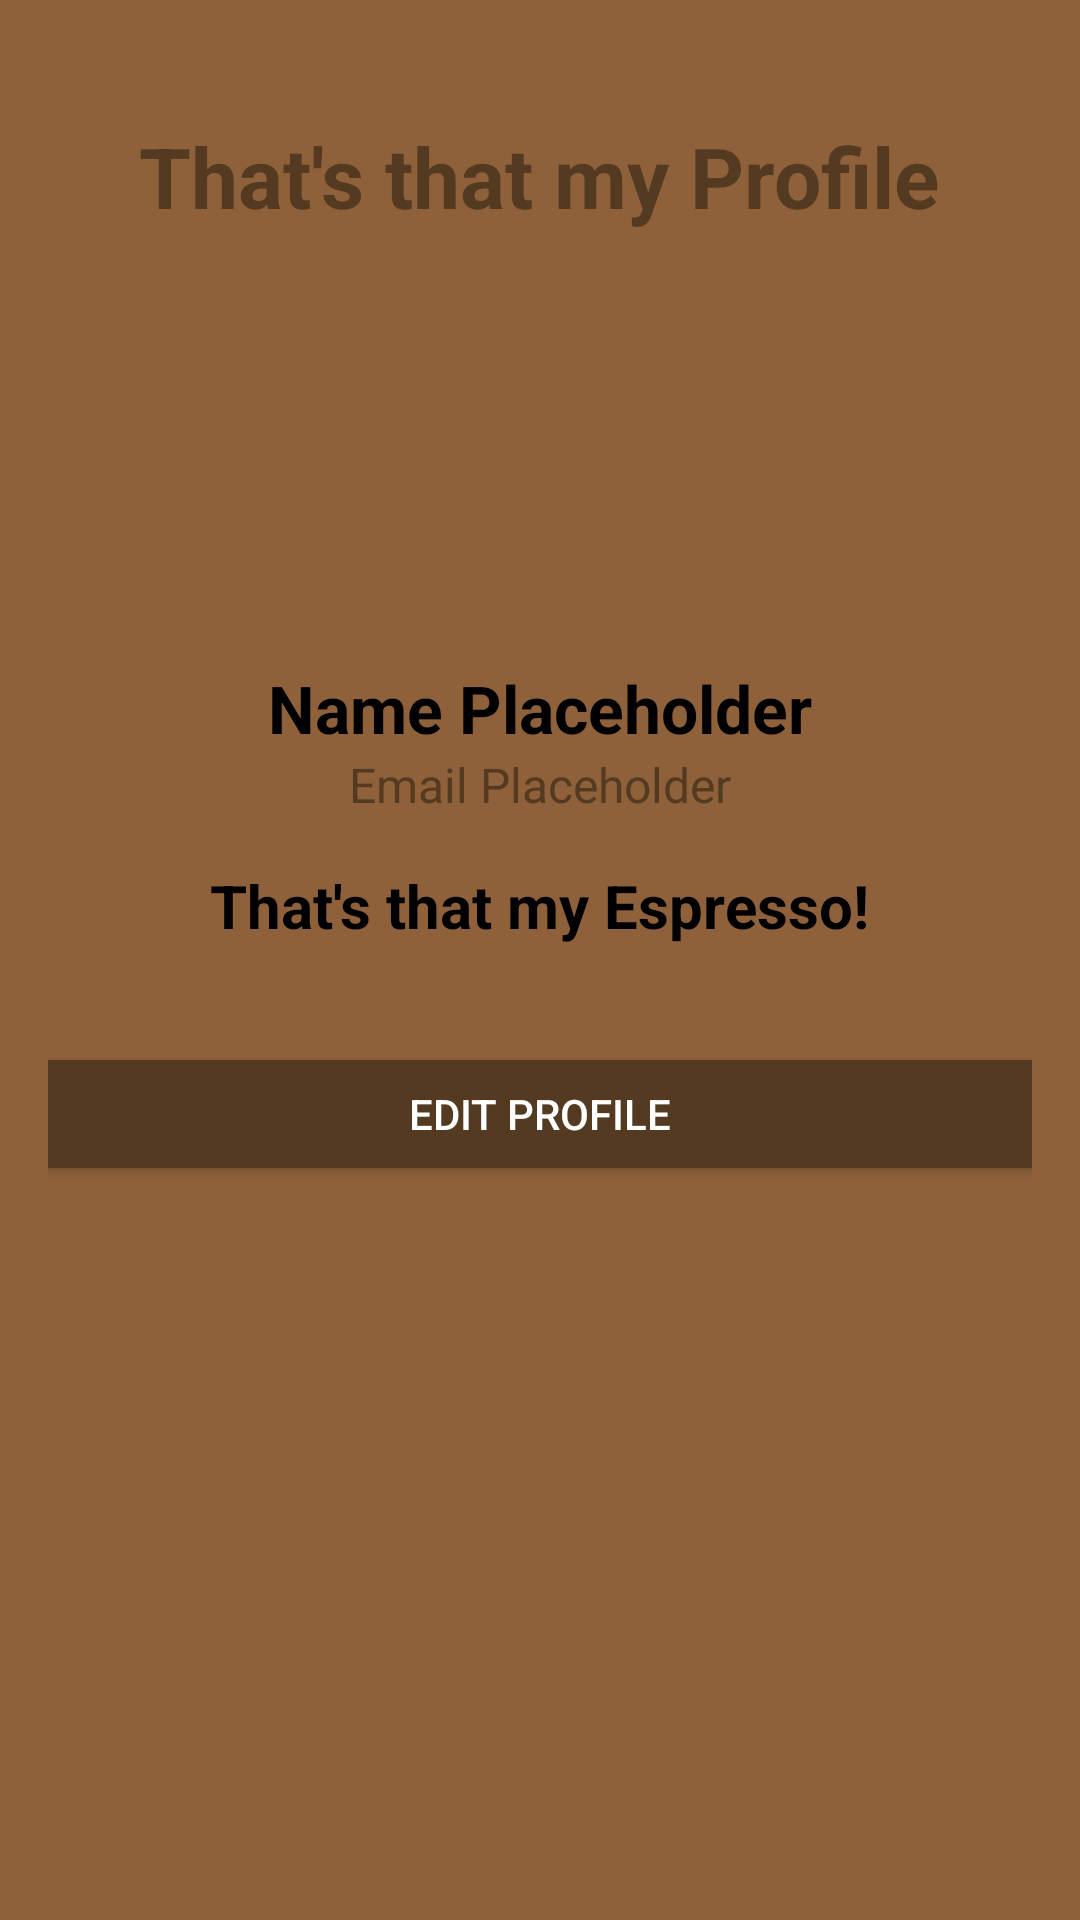

Android layout source for this screen:
<!-- AndroidManifest.xml: application theme Theme.Mobdeves19mcogr4 -->
<!-- res/layout/activity_view_profile.xml -->
<androidx.constraintlayout.widget.ConstraintLayout
    xmlns:android="http://schemas.android.com/apk/res/android"
    xmlns:app="http://schemas.android.com/apk/res-auto"
    android:layout_width="match_parent"
    android:layout_height="match_parent"
    android:background="@color/light_brown">

    <ScrollView
        android:layout_width="match_parent"
        android:layout_height="match_parent"
        app:layout_constraintTop_toTopOf="parent"
        app:layout_constraintBottom_toBottomOf="parent">

        <LinearLayout
            android:layout_width="match_parent"
            android:layout_height="wrap_content"
            android:orientation="vertical"
            android:padding="16dp">

            <TextView
                android:id="@+id/profileTitleTextView"
                android:layout_width="wrap_content"
                android:layout_height="wrap_content"
                android:text="That's that my Profile"
                android:textSize="28sp"
                android:textStyle="bold"
                android:textColor="@color/dark_brown"
                android:layout_gravity="center_horizontal"
                android:layout_marginTop="24dp" />

            <ImageView
                android:id="@+id/profileImageView"
                android:layout_width="120dp"
                android:layout_height="120dp"
                android:src="@drawable/default_img"
                android:layout_marginTop="16dp"
                android:layout_gravity="center_horizontal"
                android:contentDescription="Profile Image" />

            <TextView
                android:id="@+id/nameTextView"
                android:layout_width="wrap_content"
                android:layout_height="wrap_content"
                android:text="Name Placeholder"
                android:textSize="22sp"
                android:textStyle="bold"
                android:textColor="@color/black"
                android:layout_marginTop="8dp"
                android:layout_gravity="center_horizontal" />

            <TextView
                android:id="@+id/emailTextView"
                android:layout_width="wrap_content"
                android:layout_height="wrap_content"
                android:text="Email Placeholder"
                android:textSize="16sp"
                android:textColor="@color/dark_brown"
                android:layout_gravity="center_horizontal" />

            <TextView
                android:id="@+id/favoritesTitleTextView"
                android:layout_width="wrap_content"
                android:layout_height="wrap_content"
                android:text="That's that my Espresso!"
                android:textSize="20sp"
                android:textStyle="bold"
                android:textColor="@color/black"
                android:layout_marginTop="16dp"
                android:layout_gravity="center_horizontal" />

            <androidx.recyclerview.widget.RecyclerView
                android:id="@+id/favoriteCafesRecyclerView"
                android:layout_width="match_parent"
                android:layout_height="wrap_content"
                android:layout_marginTop="16dp" />

            <Button
                android:id="@+id/editProfileButton"
                android:layout_width="400dp"
                android:layout_height="wrap_content"
                android:text="Edit Profile"
                android:backgroundTint="@color/dark_brown"
                android:textColor="@color/white"
                android:layout_marginTop="16dp"
                android:layout_gravity="center_horizontal" />

        </LinearLayout>
    </ScrollView>

</androidx.constraintlayout.widget.ConstraintLayout>
<!-- resources referenced by this layout -->
<resources>
  <color name="black">#FF000000</color>
  <color name="dark_brown">#543a20</color>
  <color name="light_brown">#8E613B</color>
  <color name="white">#FFFFFFFF</color>
  <style name="Theme.Mobdeves19mcogr4" parent="Base.Theme.Mobdeves19mcogr4" />
  <style name="Base.Theme.Mobdeves19mcogr4" parent="Theme.Material3.DayNight.NoActionBar">
      </style>
</resources>
